Run: headless pygame with SDL's dummy video driver; simulated clock (each Clock.tick advances the game by its frame time, no real sleeping); random seed 0; keys injected as events and as key.get_pressed() state; no mouse input.
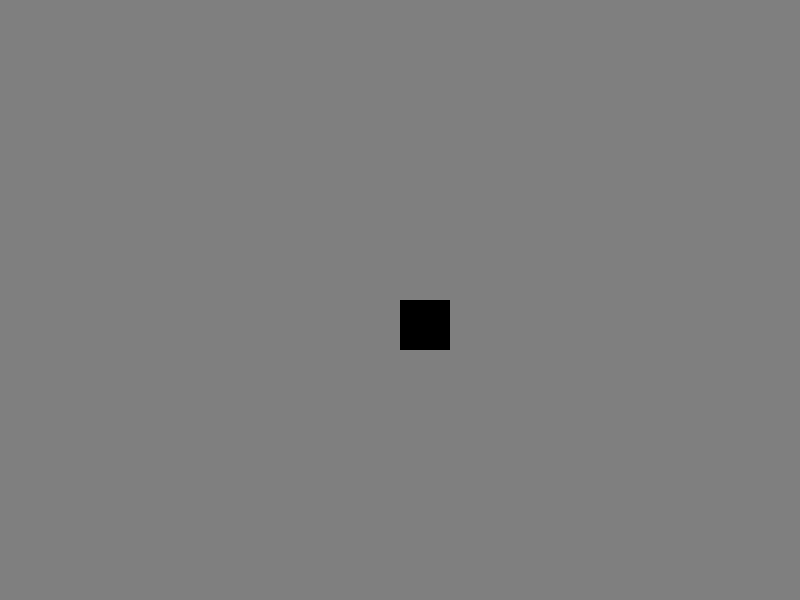
Frame 1 of 4 · flips 1–60 · no input
Frame 2 of 4 · flips 61–180 · tapped SPACE, RETURN · held RIGHT (→), D · screen unchanged from frame 1, image omitted
Frame 3 of 4 · flips 181–300 · held DOWN (↓), S · screen unchanged from frame 2, image omitted
Frame 4 of 4 · flips 301–420 · held LEFT (←), A, UP (↑), W · screen unchanged from frame 3, image omitted

The pygame program that drew these frames:

# Import the pygame module
import pygame

# Import pygame.locals for easier access to key coordinates
# Updated to conform to flake8 and black standards
from pygame.locals import (
    K_UP,
    K_DOWN,
    K_LEFT,
    K_RIGHT,
    K_ESCAPE,
    KEYDOWN,
    QUIT,
)

# Initialize pygame
pygame.init()
# Define constants for the screen width and height
SCREEN_WIDTH = 800
SCREEN_HEIGHT = 600

# Define a Player object by extending pygame.sprite.Sprite
# The surface drawn on the screen is now an attribute of 'player'
class Player(pygame.sprite.Sprite):
    def __init__(self):
        super(Player, self).__init__()
        self.surf = pygame.Surface((75, 25))
        self.surf.fill((255, 255, 255))
        self.rect = self.surf.get_rect()
# Create the screen object
# The size is determined by the constant SCREEN_WIDTH and SCREEN_HEIGHT
screen = pygame.display.set_mode((SCREEN_WIDTH, SCREEN_HEIGHT))
# Variable to keep the main loop running
running = True

# Main loop
while running:
    # Look at every event in the queue
    for event in pygame.event.get():
        # Did the user hit a key?
        if event.type == KEYDOWN:
            # Was it the Escape key? If so, stop the loop.
            if event.key == K_ESCAPE:
                running = False

        # Did the user click the window close button? If so, stop the loop.
        elif event.type == QUIT:
            running = False
        
        # Fill the screen with gray
    screen.fill((127, 127, 127))

    # Create a surface and pass in a tuple containing its length and width
    surf = pygame.Surface((50, 50))

    # Give the surface a color to separate it from the background
    surf.fill((0, 0, 0))
    rect = surf.get_rect()    
    # This line says "Draw surf onto the screen at the center"
    screen.blit(surf, (SCREEN_WIDTH/2, SCREEN_HEIGHT/2))
    pygame.display.flip()
